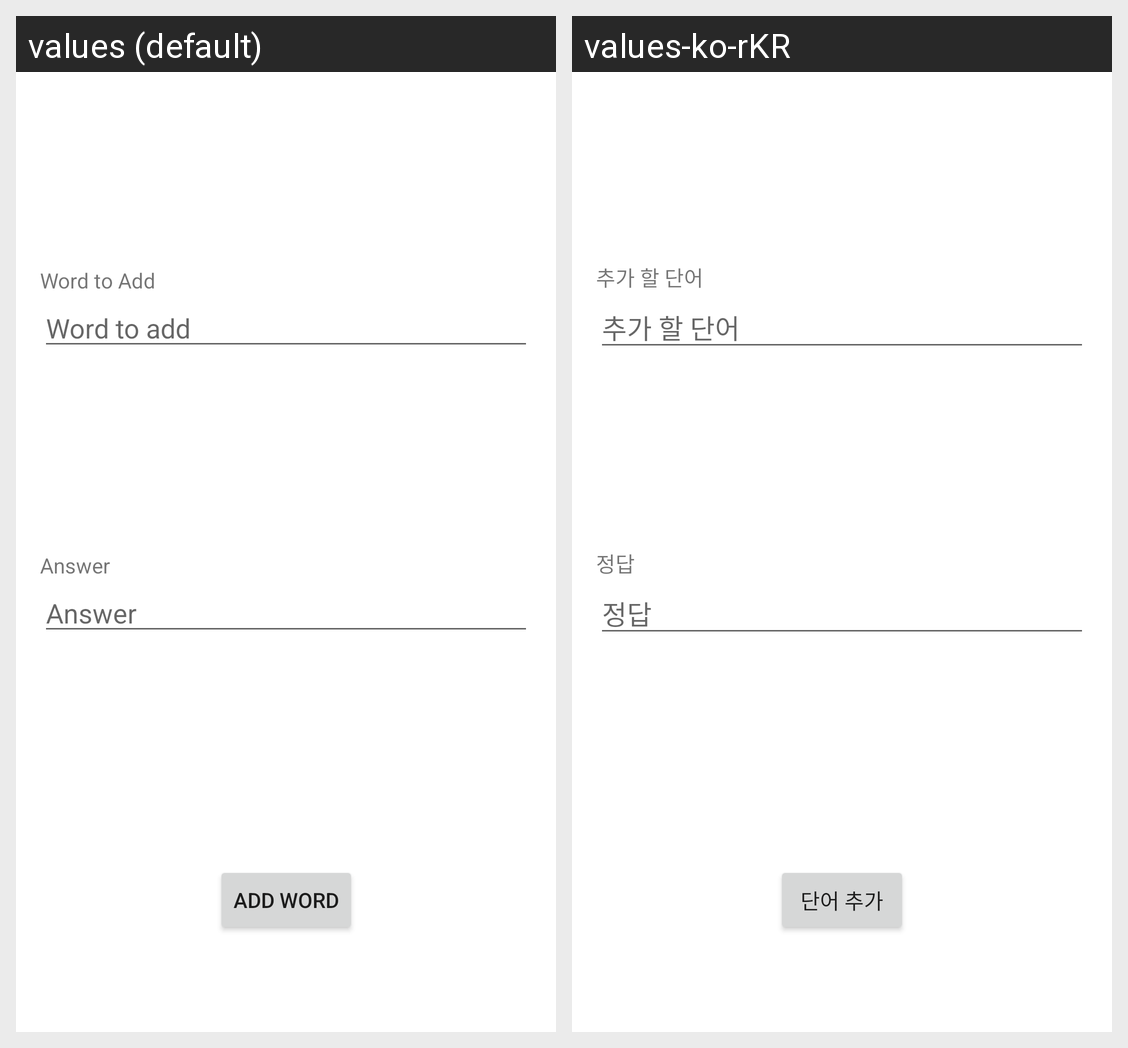

The Android screen above is rendered under two locales of the same app. Produce the string resources it draws, with the default and per-locale values.
Android screen res/layout/fragment_addword.xml rendered under 2 locales, left to right: values (default), values-ko-rKR. Device: Nexus 5 (rendered at 1080×1920; each locale shown at half size, 540×960, under a caption strip naming it); theme Theme.VocabularyQuiz.
Strings drawn on this screen, with the default value and each locale's value (text and hints the layout hard-codes, and strings that could not be matched under every locale, appear in the picture but are not listed):

hint_quizWord
  values: Word to add
  values-ko-rKR: 추가 할 단어

hint_quizWordAnswer
  values: Answer
  values-ko-rKR: 정답

button_addWord
  values: Add Word
  values-ko-rKR: 단어 추가

label_quizWord
  values: Word to Add
  values-ko-rKR: 추가 할 단어

label_quizWordAnswer
  values: Answer
  values-ko-rKR: 정답
